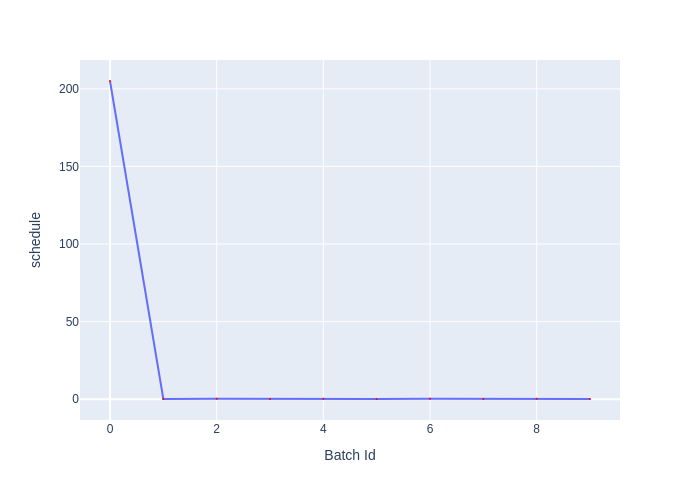

Source data for this figure (header and first rows):
Batch Id, schedule
0, 205
1, 0.1474
2, 0.3085
3, 0.1318
4, 0.2939
5, 0.1528
6, 0.2825
7, 0.1266
8, 0.2747
9, 0.1147
